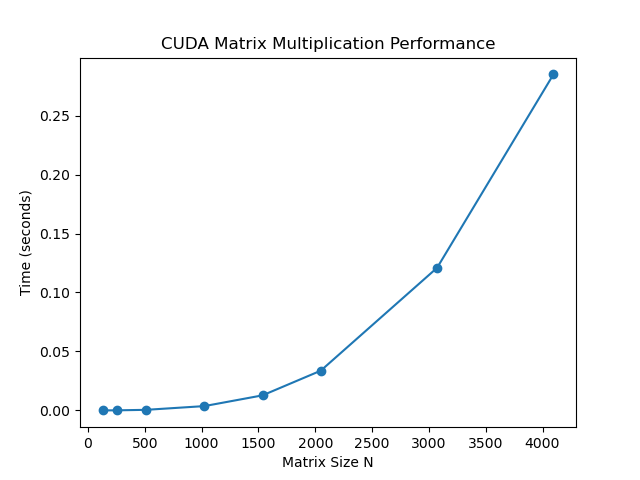

The file beside this chart, header and first rows:
N, time
128, 0.000021
256, 0.000081
512, 0.000507
1024, 0.003670
1536, 0.01278
2048, 0.03368
3072, 0.1209
4096, 0.2849
